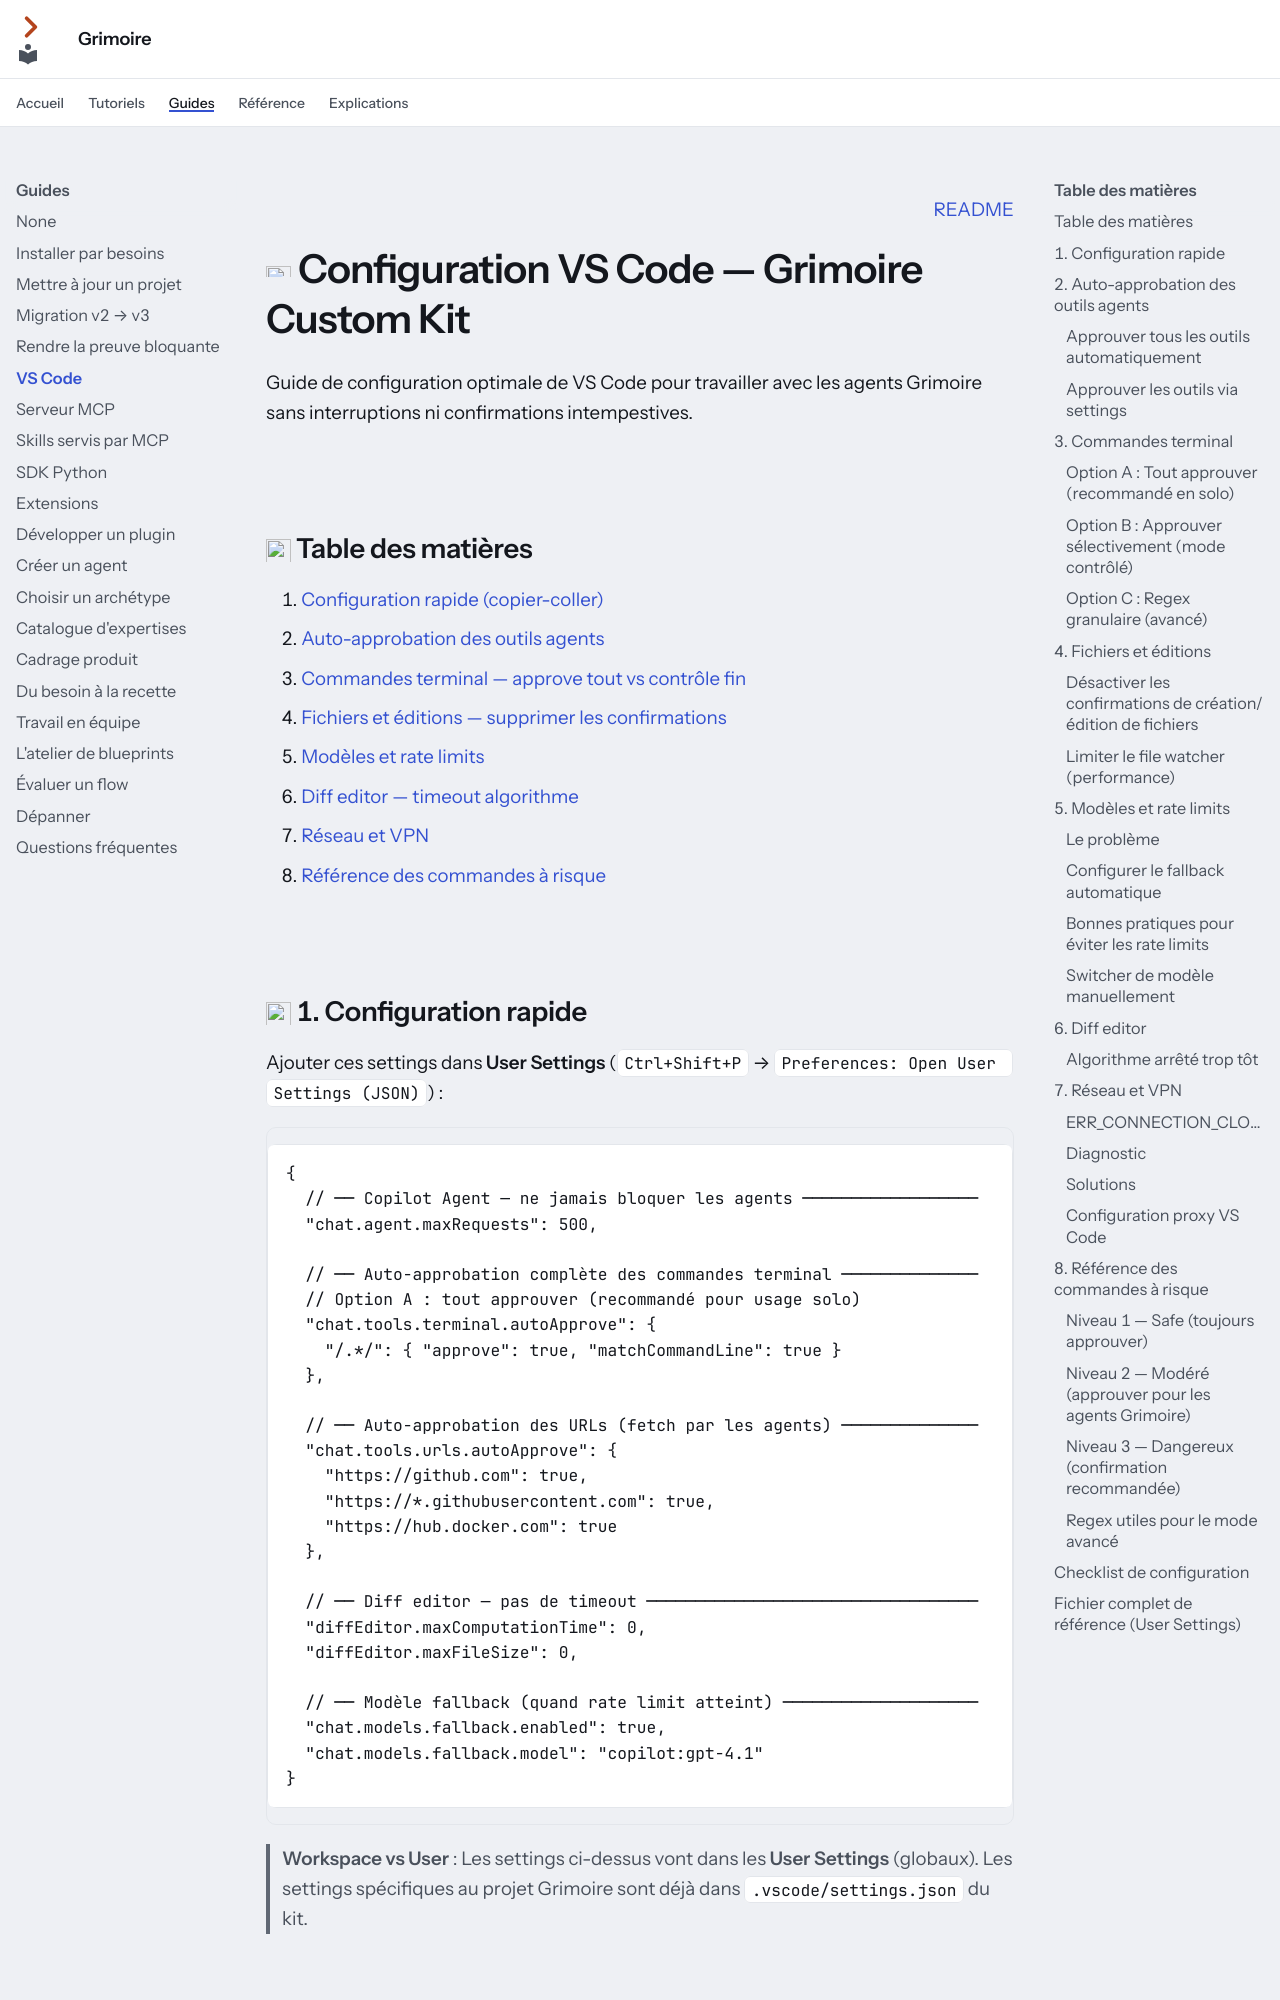

repository: Guilhem-Bonnet/Grimoire-kit · page: guides/vscode/index.html · generator: mkdocs

---
audience: utilisateur
---

<p align="right"><a href="../../README.md">README</a></p>

# <img src="../assets/icons/wrench.svg" width="32" height="32" alt=""> Configuration VS Code — Grimoire Custom Kit

Guide de configuration optimale de VS Code pour travailler avec les agents Grimoire
sans interruptions ni confirmations intempestives.

<img src="../assets/divider.svg" width="100%" alt="">


## <img src="../assets/icons/doc.svg" width="28" height="28" alt=""> Table des matières

1. [Configuration rapide (copier-coller)](#1-configuration-rapide)
2. [Auto-approbation des outils agents](#2-auto-approbation-des-outils-agents)
3. [Commandes terminal — approve tout vs contrôle fin](#3-commandes-terminal)
4. [Fichiers et éditions — supprimer les confirmations](#4-fichiers-et-éditions)
5. [Modèles et rate limits](#5-modèles-et-rate-limits)
6. [Diff editor — timeout algorithme](#6-diff-editor)
7. [Réseau et VPN](#7-réseau-et-vpn)
8. [Référence des commandes à risque](#8-référence-des-commandes-à-risque)

<img src="../assets/divider.svg" width="100%" alt="">
